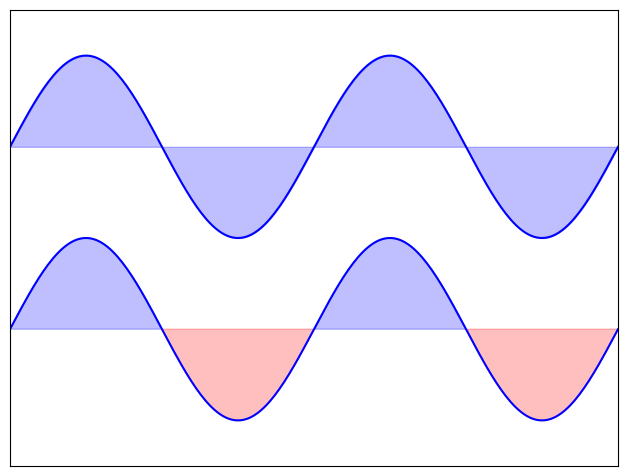

Python code for this plot:
import numpy as np
import matplotlib.pyplot as plt

n = 256
X = np.linspace(-np.pi, np.pi, n, endpoint=True)
Y = np.sin(2 * X)

# plt.plot(X, Y + 1, color='blue', alpha=1.00)
# plt.plot(X, Y - 1, color='blue', alpha=1.00)

plt.axes([0.025, 0.025, 0.95, 0.95])
plt.plot(X, Y + 1, color='blue', alpha=1.00)
plt.fill_between(X, 1, Y + 1, color='blue', alpha=.25)

plt.plot(X, Y - 1, color='blue', alpha=1.00)
plt.fill_between(X, -1, Y - 1, (Y - 1) > -1, color='blue', alpha=.25)
plt.fill_between(X, -1, Y - 1, (Y - 1) < -1, color='red', alpha=.25)

plt.xlim(-np.pi, np.pi), plt.xticks([])
plt.ylim(-2.5, 2.5), plt.yticks([])

plt.show()
